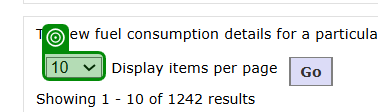
Task: Final RPA coursework - DVA Emissions Bot
Workflow: Main

Step 1: get-attribute

Step 2: select [selectItems(9)] (same screen as step 1)

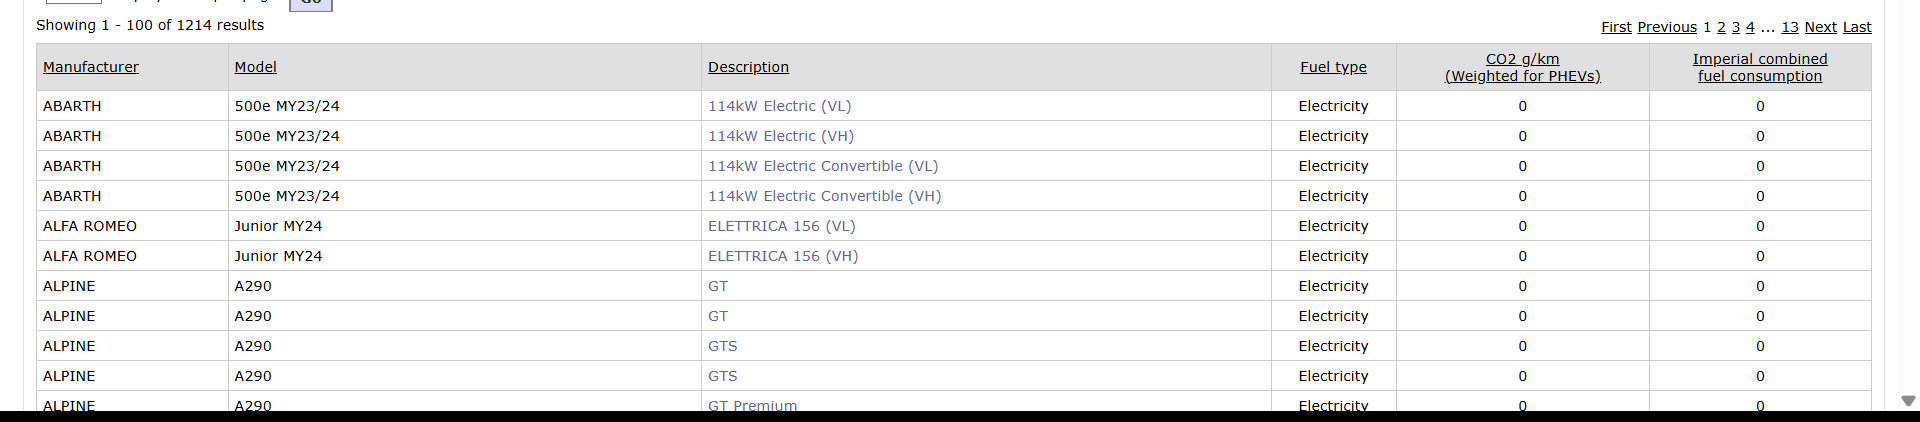
Step 3: get-text from 'Extract Table Data'

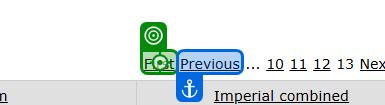
Step 4: click on 'First'